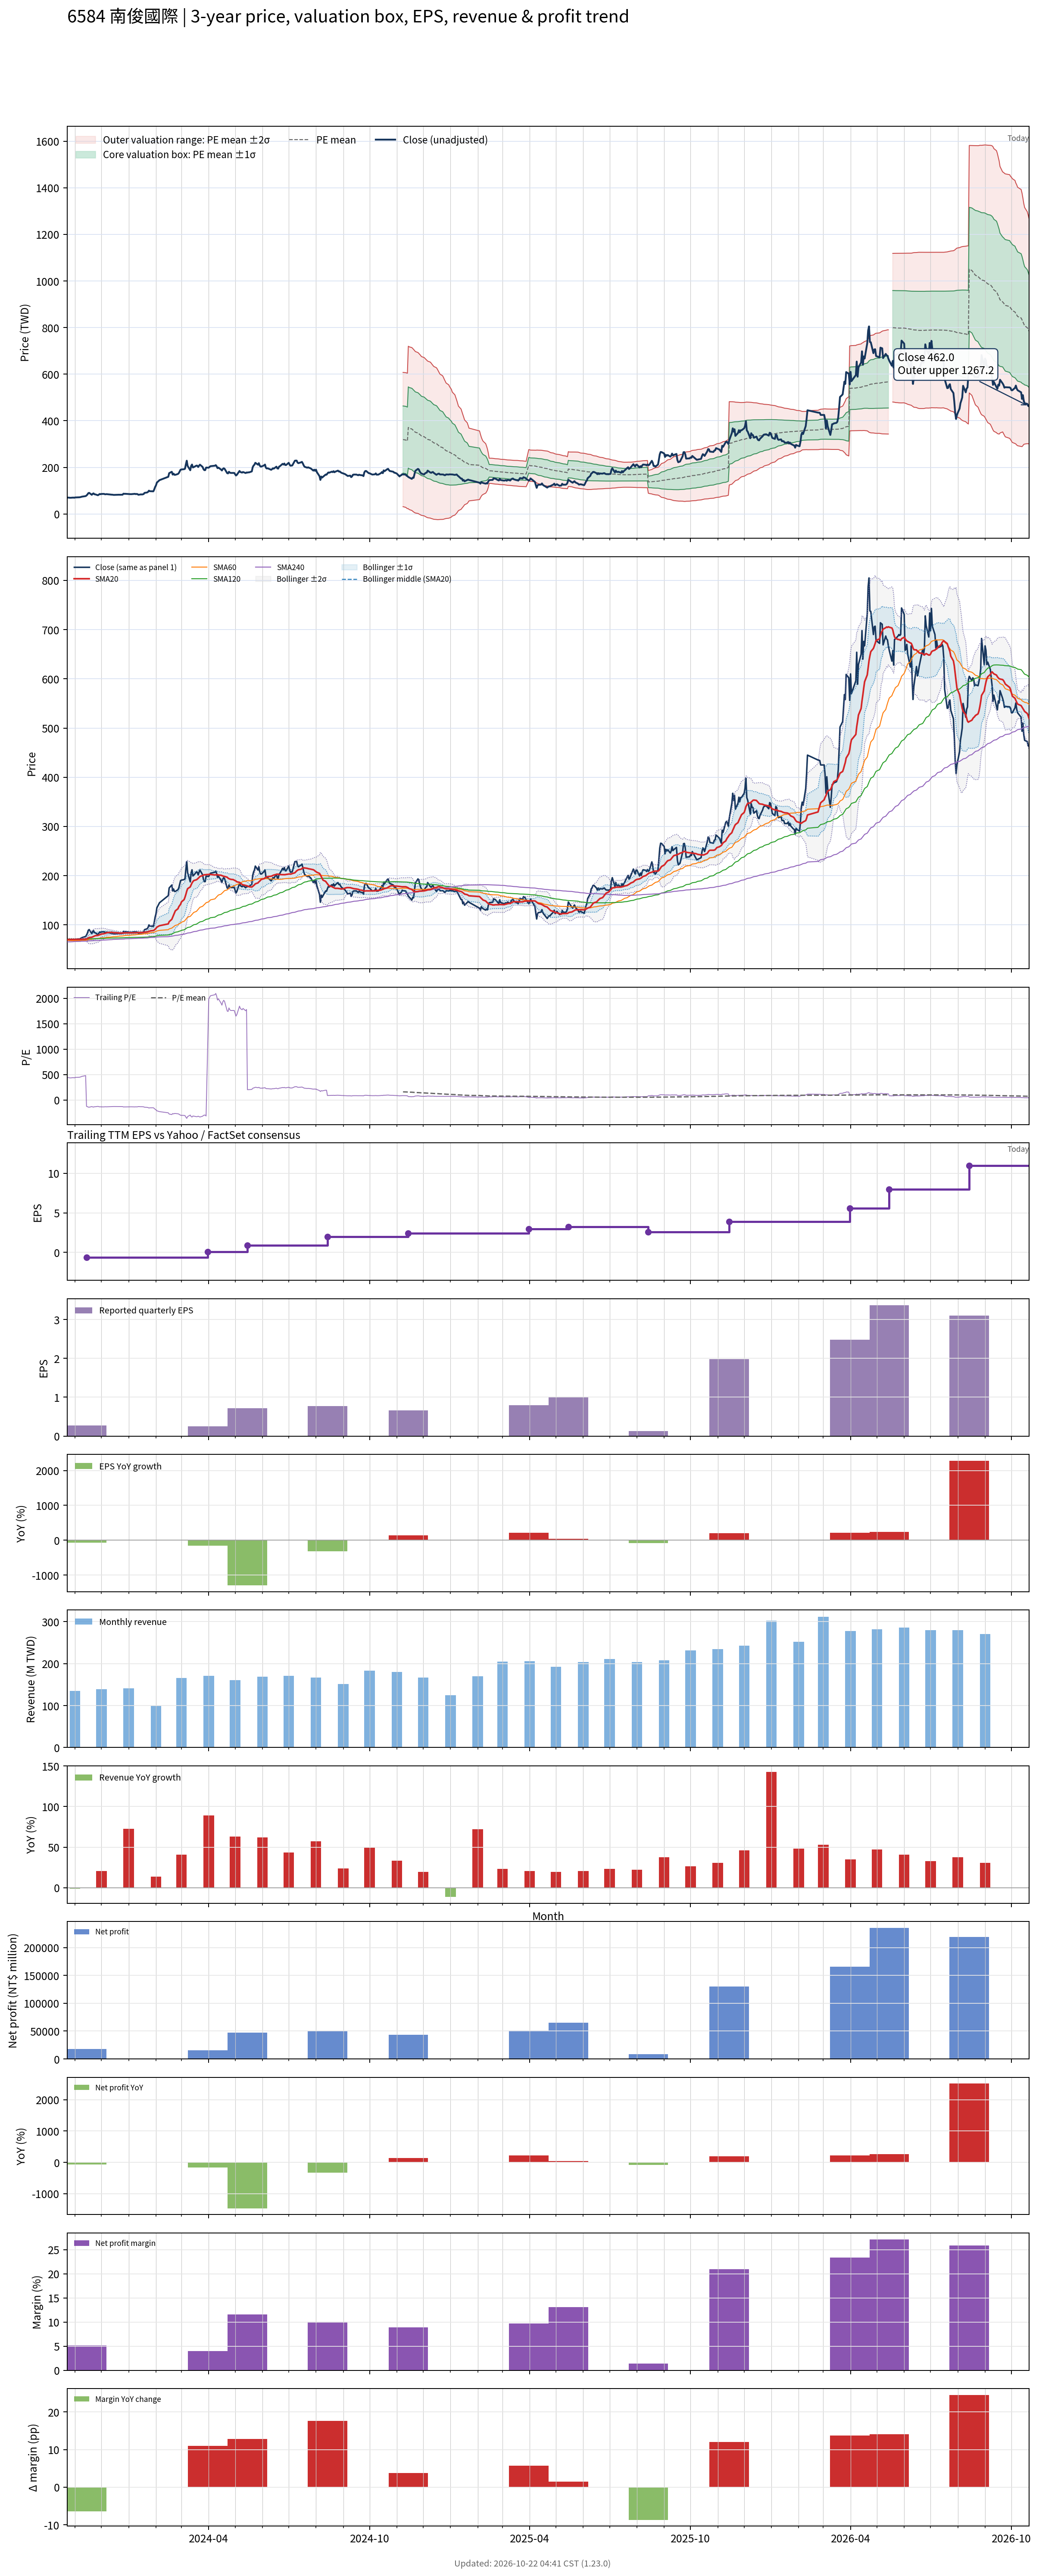

Data behind this chart, as committed beside it:
# chart-version: skill-stock-dynamic-val…
date, close, available_date, period_end, eps, ttm_eps, pe, pe_mean, pe_std, price_m2, price_m1, price_mean, price_p1, price_p2, forward_eps, forward_pe, forward_pe_mean, forward_pe_std, forward_price_m2, forward_price_m1, forward_price_mean, forward_price_p1, forward_price_p2, sma20
2023-10-23, 70, 2023-08-14, 2023-06-30, -0.36, 0.16, 437.5, , , , , , , , , , , , , , , , , 70.16
2023-10-24, 70.2, 2023-08-14, 2023-06-30, -0.36, 0.16, 438.8, , , , , , , , , , , , , , , , , 70.28
2023-10-25, 70, 2023-08-14, 2023-06-30, -0.36, 0.16, 437.5, , , , , , , , , , , , , , , , , 70.31
2023-10-26, 69.4, 2023-08-14, 2023-06-30, -0.36, 0.16, 433.8, , , , , , , , , , , , , , , , , 70.26
2023-10-27, 69.4, 2023-08-14, 2023-06-30, -0.36, 0.16, 433.8, , , , , , , , , , , , , , , , , 70.3
2023-10-30, 70.2, 2023-08-14, 2023-06-30, -0.36, 0.16, 438.8, , , , , , , , , , , , , , , , , 70.42
2023-10-31, 69.5, 2023-08-14, 2023-06-30, -0.36, 0.16, 434.4, , , , , , , , , , , , , , , , , 70.47
2023-11-01, 70.7, 2023-08-14, 2023-06-30, -0.36, 0.16, 441.9, , , , , , , , , , , , , , , , , 70.48
2023-11-02, 70.9, 2023-08-14, 2023-06-30, -0.36, 0.16, 443.1, , , , , , , , , , , , , , , , , 70.52
2023-11-03, 71.1, 2023-08-14, 2023-06-30, -0.36, 0.16, 444.4, , , , , , , , , , , , , , , , , 70.57
2023-11-06, 71.5, 2023-08-14, 2023-06-30, -0.36, 0.16, 446.9, , , , , , , , , , , , , , , , , 70.56
2023-11-07, 72.2, 2023-08-14, 2023-06-30, -0.36, 0.16, 451.2, , , , , , , , , , , , , , , , , 70.57
2023-11-08, 73.3, 2023-08-14, 2023-06-30, -0.36, 0.16, 458.1, , , , , , , , , , , , , , , , , 70.64
2023-11-09, 74.3, 2023-08-14, 2023-06-30, -0.36, 0.16, 464.4, , , , , , , , , , , , , , , , , 70.78
2023-11-10, 74.8, 2023-08-14, 2023-06-30, -0.36, 0.16, 467.5, , , , , , , , , , , , , , , , , 70.91
2023-11-13, 76.6, 2023-08-14, 2023-06-30, -0.36, 0.16, 478.8, , , , , , , , , , , , , , , , , 71.19
2023-11-14, 79.3, 2023-11-14, 2023-09-30, 0.27, -0.63, -125.9, , , , , , , , , , , , , , , , , 71.65
2023-11-15, 83.2, 2023-11-14, 2023-09-30, 0.27, -0.63, -132.1, , , , , , , , , , , , , , , , , 72.31
2023-11-16, 89, 2023-11-14, 2023-09-30, 0.27, -0.63, -141.3, , , , , , , , , , , , , , , , , 73.25
2023-11-17, 90.5, 2023-11-14, 2023-09-30, 0.27, -0.63, -143.7, , , , , , , , , , , , , , , , , 74.31
2023-11-20, 82.1, 2023-11-14, 2023-09-30, 0.27, -0.63, -130.3, , , , , , , , , , , , , , , , , 74.91
2023-11-21, 86.5, 2023-11-14, 2023-09-30, 0.27, -0.63, -137.3, , , , , , , , , , , , , , , , , 75.72
2023-11-22, 88.3, 2023-11-14, 2023-09-30, 0.27, -0.63, -140.2, , , , , , , , , , , , , , , , , 76.64
2023-11-23, 84.3, 2023-11-14, 2023-09-30, 0.27, -0.63, -133.8, , , , , , , , , , , , , , , , , 77.39
2023-11-24, 84, 2023-11-14, 2023-09-30, 0.27, -0.63, -133.3, , , , , , , , , , , , , , , , , 78.11
2023-11-27, 80.2, 2023-11-14, 2023-09-30, 0.27, -0.63, -127.3, , , , , , , , , , , , , , , , , 78.61
2023-11-28, 83, 2023-11-14, 2023-09-30, 0.27, -0.63, -131.7, , , , , , , , , , , , , , , , , 79.29
2023-11-29, 85.7, 2023-11-14, 2023-09-30, 0.27, -0.63, -136, , , , , , , , , , , , , , , , , 80.04
2023-11-30, 84.6, 2023-11-14, 2023-09-30, 0.27, -0.63, -134.3, , , , , , , , , , , , , , , , , 80.72
2023-12-01, 85.8, 2023-11-14, 2023-09-30, 0.27, -0.63, -136.2, , , , , , , , , , , , , , , , , 81.46
2023-12-04, 86, 2023-11-14, 2023-09-30, 0.27, -0.63, -136.5, , , , , , , , , , , , , , , , , 82.19
2023-12-05, 84.3, 2023-11-14, 2023-09-30, 0.27, -0.63, -133.8, , , , , , , , , , , , , , , , , 82.79
2023-12-06, 84.6, 2023-11-14, 2023-09-30, 0.27, -0.63, -134.3, , , , , , , , , , , , , , , , , 83.36
2023-12-07, 85.2, 2023-11-14, 2023-09-30, 0.27, -0.63, -135.2, , , , , , , , , , , , , , , , , 83.9
2023-12-08, 84.5, 2023-11-14, 2023-09-30, 0.27, -0.63, -134.1, , , , , , , , , , , , , , , , , 84.39
2023-12-11, 83.4, 2023-11-14, 2023-09-30, 0.27, -0.63, -132.4, , , , , , , , , , , , , , , , , 84.72
2023-12-12, 82.8, 2023-11-14, 2023-09-30, 0.27, -0.63, -131.4, , , , , , , , , , , , , , , , , 84.9
2023-12-13, 82.8, 2023-11-14, 2023-09-30, 0.27, -0.63, -131.4, , , , , , , , , , , , , , , , , 84.88
2023-12-14, 82.2, 2023-11-14, 2023-09-30, 0.27, -0.63, -130.5, , , , , , , , , , , , , , , , , 84.54
2023-12-15, 81.7, 2023-11-14, 2023-09-30, 0.27, -0.63, -129.7, , , , , , , , , , , , , , , , , 84.1
2023-12-18, 82.1, 2023-11-14, 2023-09-30, 0.27, -0.63, -130.3, , , , , , , , , , , , , , , , , 84.1
2023-12-19, 82.2, 2023-11-14, 2023-09-30, 0.27, -0.63, -130.5, , , , , , , , , , , , , , , , , 83.89
2023-12-20, 82.3, 2023-11-14, 2023-09-30, 0.27, -0.63, -130.6, , , , , , , , , , , , , , , , , 83.58
2023-12-21, 82.5, 2023-11-14, 2023-09-30, 0.27, -0.63, -131, , , , , , , , , , , , , , , , , 83.5
2023-12-22, 82.3, 2023-11-14, 2023-09-30, 0.27, -0.63, -130.6, , , , , , , , , , , , , , , , , 83.41
2023-12-25, 82.6, 2023-11-14, 2023-09-30, 0.27, -0.63, -131.1, , , , , , , , , , , , , , , , , 83.53
2023-12-26, 86.9, 2023-11-14, 2023-09-30, 0.27, -0.63, -137.9, , , , , , , , , , , , , , , , , 83.72
2023-12-27, 86.3, 2023-11-14, 2023-09-30, 0.27, -0.63, -137, , , , , , , , , , , , , , , , , 83.75
2023-12-28, 86.4, 2023-11-14, 2023-09-30, 0.27, -0.63, -137.1, , , , , , , , , , , , , , , , , 83.84
2023-12-29, 86.2, 2023-11-14, 2023-09-30, 0.27, -0.63, -136.8, , , , , , , , , , , , , , , , , 83.86
2024-01-02, 85, 2023-11-14, 2023-09-30, 0.27, -0.63, -134.9, , , , , , , , , , , , , , , , , 83.81
2024-01-03, 84.9, 2023-11-14, 2023-09-30, 0.27, -0.63, -134.8, , , , , , , , , , , , , , , , , 83.84
2024-01-04, 84.9, 2023-11-14, 2023-09-30, 0.27, -0.63, -134.8, , , , , , , , , , , , , , , , , 83.86
2024-01-05, 85.2, 2023-11-14, 2023-09-30, 0.27, -0.63, -135.2, , , , , , , , , , , , , , , , , 83.86
2024-01-08, 86.3, 2023-11-14, 2023-09-30, 0.27, -0.63, -137, , , , , , , , , , , , , , , , , 83.95
2024-01-09, 85.1, 2023-11-14, 2023-09-30, 0.27, -0.63, -135.1, , , , , , , , , , , , , , , , , 84.03
2024-01-10, 85.8, 2023-11-14, 2023-09-30, 0.27, -0.63, -136.2, , , , , , , , , , , , , , , , , 84.19
2024-01-11, 85.1, 2023-11-14, 2023-09-30, 0.27, -0.63, -135.1, , , , , , , , , , , , , , , , , 84.3
2024-01-12, 82.2, 2023-11-14, 2023-09-30, 0.27, -0.63, -130.5, , , , , , , , , , , , , , , , , 84.3
... 669 more rows
